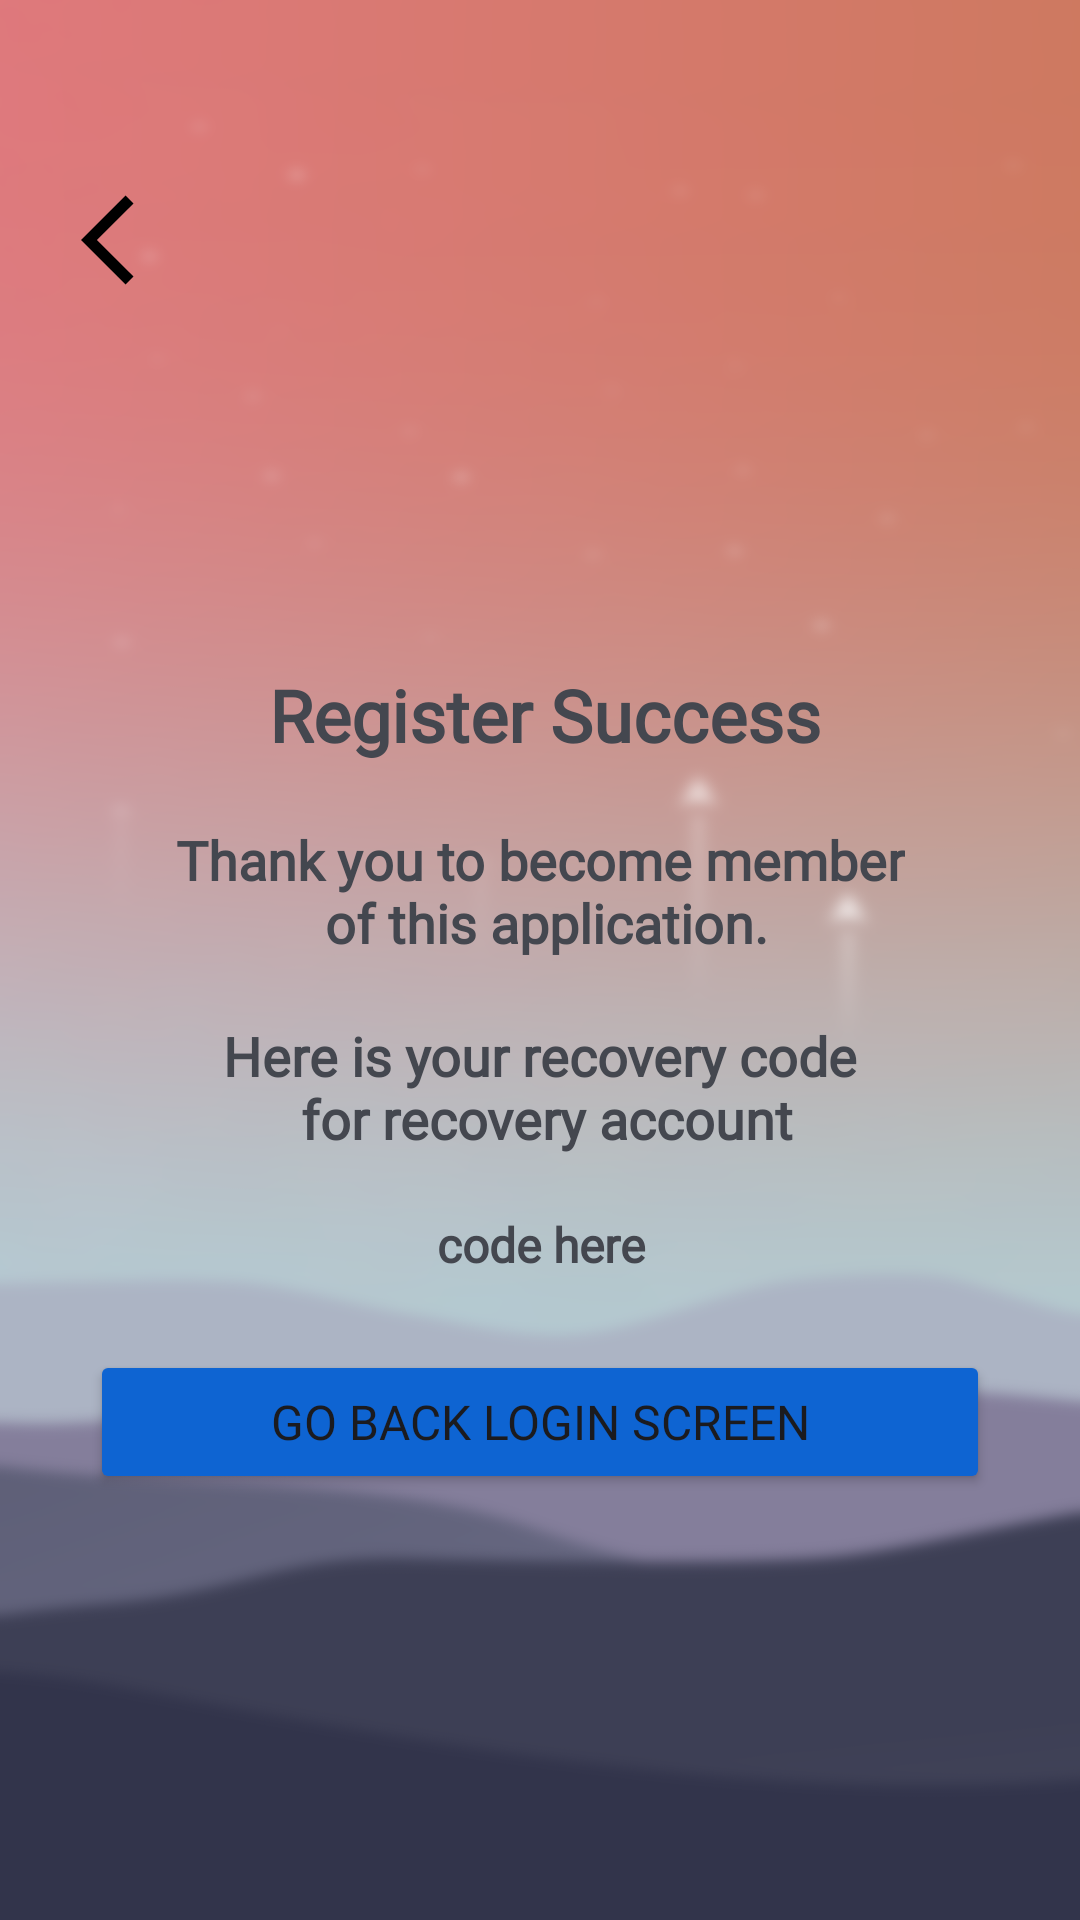

Layout XML and referenced resources for this Android screen:
<!-- AndroidManifest.xml: application theme AppTheme -->
<!-- res/layout/activity_register_success.xml -->
<?xml version="1.0" encoding="utf-8"?>


<androidx.drawerlayout.widget.DrawerLayout xmlns:android="http://schemas.android.com/apk/res/android"
    xmlns:app="http://schemas.android.com/apk/res-auto"
    xmlns:tools="http://schemas.android.com/tools"
    android:layout_width="match_parent"
    android:layout_height="match_parent"
    android:background="@drawable/background_login"
    tools:context=".java.activity.userlogin.RegisterSuccess"
    tools:ignore="ScrollViewCount">

    <androidx.core.widget.NestedScrollView
        android:layout_width="match_parent"
        android:layout_height="match_parent">

        <androidx.constraintlayout.widget.ConstraintLayout
            android:layout_width="match_parent"
            android:layout_height="match_parent">

            <ImageButton
                android:id="@+id/BackPressed"
                android:layout_width="60dp"
                android:layout_height="60dp"
                android:layout_marginStart="15dp"
                android:layout_marginTop="50dp"
                android:background="#00FFFFFF"
                app:layout_constraintStart_toStartOf="parent"
                app:layout_constraintTop_toTopOf="parent"
                app:srcCompat="@drawable/ic_baseline_arrow_back_ios_36"
                tools:ignore="ContentDescription,SpeakableTextPresentCheck">

            </ImageButton>

            <com.google.android.material.imageview.ShapeableImageView
                android:id="@+id/imageView"
                android:layout_width="100dp"
                android:layout_height="100dp"
                android:layout_marginTop="110dp"
                android:background="@mipmap/ic_launcher"
                app:layout_constraintEnd_toEndOf="parent"
                app:layout_constraintStart_toStartOf="parent"
                app:layout_constraintTop_toTopOf="parent"
                app:shapeAppearanceOverlay="@style/roundedImageViewRounded"
                tools:ignore="ContentDescription,ImageContrastCheck" />

            <TextView
                android:id="@+id/SignUpLabel"
                android:layout_width="wrap_content"
                android:layout_height="wrap_content"
                android:layout_marginTop="12dp"
                android:fontFamily="@font/poppins"
                android:text="@string/register_success"
                android:textSize="24sp"
                android:textStyle="bold"
                app:layout_constraintEnd_toEndOf="@+id/imageView"
                app:layout_constraintHorizontal_bias="0.483"
                app:layout_constraintStart_toStartOf="@+id/imageView"
                app:layout_constraintTop_toBottomOf="@+id/imageView" />

            <TextView
                android:id="@+id/Verifi_account_note"
                android:layout_width="wrap_content"
                android:layout_height="wrap_content"
                android:layout_marginTop="20dp"
                android:fontFamily="@font/poppins"
                android:text="@string/thank_you_to_become_member_n_of_this_application"
                android:textAlignment="center"
                android:textSize="18sp"
                android:textStyle="bold"
                app:layout_constraintEnd_toEndOf="parent"
                app:layout_constraintStart_toStartOf="parent"
                app:layout_constraintTop_toBottomOf="@+id/SignUpLabel" />

            <TextView
                android:id="@+id/recovey_label"
                android:layout_width="wrap_content"
                android:layout_height="wrap_content"
                android:layout_marginTop="20dp"
                android:fontFamily="@font/poppins"
                android:text="@string/here_is_your_recovery_code_n_for_recovery_account"
                android:textAlignment="center"
                android:textSize="18sp"
                android:textStyle="bold"
                app:layout_constraintEnd_toEndOf="@+id/Verifi_account_note"
                app:layout_constraintStart_toStartOf="@+id/Verifi_account_note"
                app:layout_constraintTop_toBottomOf="@+id/Verifi_account_note" />

            <TextView
                android:id="@+id/recovery_code_label"
                android:layout_width="match_parent"
                android:layout_height="40dp"
                android:layout_marginStart="20dp"
                android:layout_marginTop="10dp"
                android:layout_marginEnd="20dp"
                android:fontFamily="@font/poppins"
                android:gravity="center"
                android:text="code here"
                android:textAlignment="center"
                android:textSize="16sp"
                android:textStyle="bold"
                app:layout_constraintEnd_toEndOf="@+id/recovey_label"
                app:layout_constraintStart_toStartOf="@+id/recovey_label"
                app:layout_constraintTop_toBottomOf="@+id/recovey_label"
                tools:ignore="HardcodedText,SpeakableTextPresentCheck,TextContrastCheck,TouchTargetSizeCheck" />

            <Button
                android:id="@+id/GoBackLoginScreen"
                android:layout_width="match_parent"
                android:layout_height="wrap_content"
                android:layout_marginStart="30dp"
                android:layout_marginTop="15dp"
                android:layout_marginEnd="30dp"
                android:backgroundTint="#0E64D2"
                android:fontFamily="@font/raleway_bold"
                android:text="@string/go_back_login_screen"
                android:textSize="16sp"
                app:layout_constraintEnd_toEndOf="@+id/recovery_code_label"
                app:layout_constraintStart_toStartOf="@+id/recovery_code_label"
                app:layout_constraintTop_toBottomOf="@+id/recovery_code_label"
                tools:ignore="TextContrastCheck,DuplicateSpeakableTextCheck,VisualLintButtonSize" />

        </androidx.constraintlayout.widget.ConstraintLayout>

    </androidx.core.widget.NestedScrollView>

</androidx.drawerlayout.widget.DrawerLayout>
<!-- resources referenced by this layout -->
<resources>
  <!-- drawable ic_baseline_arrow_back_ios_36 (drawable) -->
  <vector xmlns:android="http://schemas.android.com/apk/res/android"
      android:width="36dp"
      android:height="36dp"
      android:autoMirrored="true"
      android:tint="#000000"
      android:viewportWidth="24"
      android:viewportHeight="24">
      <path
          android:fillColor="@android:color/white"
          android:pathData="M11.67,3.87L9.9,2.1 0,12l9.9,9.9 1.77,-1.77L3.54,12z" />
  </vector>
  <!-- mipmap ic_launcher (mipmap-anydpi-v26) -->
  <?xml version="1.0" encoding="utf-8"?>
  
  
  <adaptive-icon xmlns:android="http://schemas.android.com/apk/res/android">
      <background android:drawable="@mipmap/ic_launcher_background" />
      <foreground android:drawable="@mipmap/ic_launcher_foreground" />
      <monochrome android:drawable="@mipmap/ic_launcher_monochrome" />
  </adaptive-icon>
  <string name="go_back_login_screen">Go Back Login Screen</string>
  <string name="here_is_your_recovery_code_n_for_recovery_account">Here is your recovery code\n for recovery account</string>
  <string name="register_success">Register Success</string>
  <string name="thank_you_to_become_member_n_of_this_application">Thank you to become member\n of this application.</string>
  <style name="roundedImageViewRounded">
          <item name="cornerFamily">rounded</item>
          <item name="cornerSize">50%</item>
      </style>
  <color name="md_theme_light_background">#FFFBFF</color>
  <color name="md_theme_light_primary">#984061</color>
  <color name="md_theme_light_onPrimary">#FFFFFF</color>
  <color name="md_theme_light_primaryContainer">#FFD9E2</color>
  <color name="md_theme_light_onPrimaryContainer">#3E001D</color>
  <color name="md_theme_light_secondary">#74565F</color>
  <color name="md_theme_light_onSecondary">#FFFFFF</color>
  <color name="md_theme_light_secondaryContainer">#FFD9E2</color>
  <color name="md_theme_light_onSecondaryContainer">#2B151C</color>
  <color name="md_theme_light_tertiary">#7C5635</color>
  <color name="md_theme_light_onTertiary">#FFFFFF</color>
  <color name="md_theme_light_tertiaryContainer">#FFDCC2</color>
  <color name="md_theme_light_onTertiaryContainer">#2E1500</color>
  <color name="md_theme_light_error">#BA1A1A</color>
  <color name="md_theme_light_errorContainer">#FFDAD6</color>
  <color name="md_theme_light_onError">#FFFFFF</color>
  <color name="md_theme_light_onErrorContainer">#410002</color>
  <color name="md_theme_light_onBackground">#201A1B</color>
  <color name="md_theme_light_surface">#FFFBFF</color>
  <color name="md_theme_light_onSurface">#201A1B</color>
  <color name="md_theme_light_surfaceVariant">#F2DDE2</color>
  <color name="md_theme_light_onSurfaceVariant">#514347</color>
  <color name="md_theme_light_outline">#837377</color>
  <color name="md_theme_light_inverseOnSurface">#FAEEEF</color>
  <color name="md_theme_light_inverseSurface">#352F30</color>
  <color name="md_theme_light_inversePrimary">#FFB0C8</color>
</resources>
